Run: headless pygame with SDL's dummy video driver; simulated clock (each Clock.tick advances the game by its frame time, no real sleeping); random seed 0; keys injected as events and as key.get_pressed() state; no mouse input.
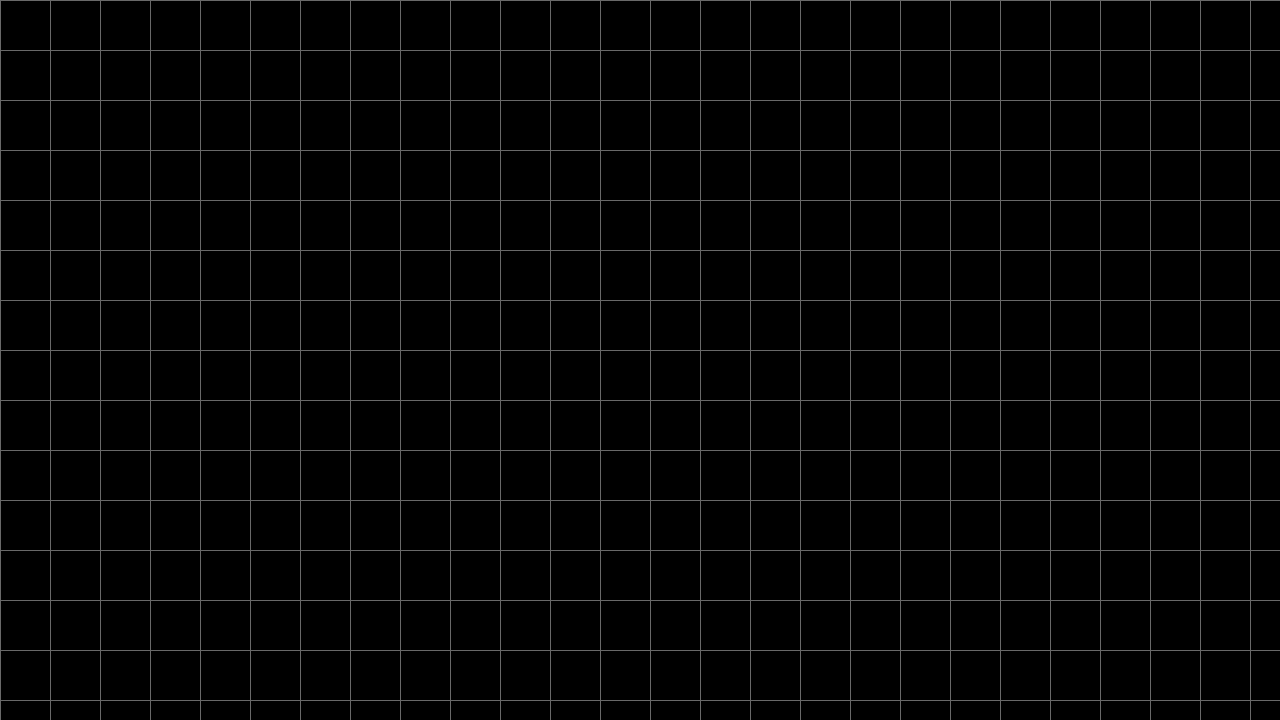
Frame 1 of 4 · flips 1–60 · no input
Frame 2 of 4 · flips 61–180 · tapped SPACE, RETURN · held RIGHT (→), D · screen unchanged from frame 1, image omitted
Frame 3 of 4 · flips 181–300 · held DOWN (↓), S · screen unchanged from frame 2, image omitted
Frame 4 of 4 · flips 301–420 · held LEFT (←), A, UP (↑), W · screen unchanged from frame 3, image omitted

The pygame program that drew these frames:

import pygame
from random import randint
from copy import deepcopy

#Technical specifications of the program, display resolution, tile size and framerate

RES = WIDTH, HEIGHT = 1280, 720
TILE = 50
FPS = 15

#Initial pygame function and main loop

pygame.init()
surface = pygame.display.set_mode(RES)
clock = pygame.time.Clock()

while True:

    surface.fill(pygame.Color('black'))
    for event in pygame.event.get():
       if event.type == pygame.QUIT:
          exit()

    #Grid implementation

    [pygame.draw.line(surface, pygame.Color('dimgray'), (x, 0), (x, HEIGHT)) for x in range (0, WIDTH, TILE)]
    [pygame.draw.line(surface, pygame.Color('dimgray'), (0, y), (WIDTH, y)) for y in range (0, HEIGHT, TILE)]

    pygame.display.flip()
    clock.tick(FPS)
